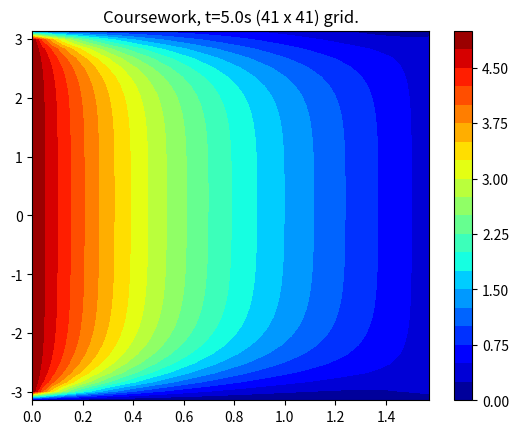

Write Python code to recreate this figure.
import numpy as np
import matplotlib.pyplot as plt
import time
import scipy.sparse as sps
import scipy.sparse.linalg as LA

class Grid:
    '''Class defining a 2D computational grid.  The grid object
    contains is a regular cartesian grid with a single variable, u.
    It stores information about the number of grid points in the i
    and j directions, the coordinates of these points and the bottom
    left corner of the grid (the origin) and the top right corner
    (the extent).
    
[redacted]
    (c) 2022 The University of Edinburgh
    Licensed under CC-BY-NC.'''
    
    DIRICHLET_BC = 0
    NEUMANN_BC = 1

    BC_NAME = ['left', 'right', 'top', 'bottom']
    
    def __init__(self,ni,nj):
        # Set up information about the grid
        self.origin = (0.0, 0.0)  # bottom left
        self.extent = (1.0, 1.0)  # top right
        self.Ni = ni # grid points in i direction
        self.Nj = nj # grid points in j direction
        
        # Initialse x,y and u arrays
        self.u = np.zeros((nj, ni))
        self.x = np.zeros((nj, ni))
        self.y = np.zeros((nj, ni))
        
        # Boundary conditions (left right top and bottom)
        self.BC = [self.DIRICHLET_BC, self.DIRICHLET_BC, 
                   self.DIRICHLET_BC, self.DIRICHLET_BC]
        
        # Set the time
        self.time = 0.0
        
        # Initialize thermal diffusivity
        self.kappa = 1.0

    def set_origin(self,x0,y0):
        
        # Set origin of domain
        self.origin = (x0, y0)
    
    def set_extent(self,width,height):
        
        # Set extent of domain
        self.extent = (width, height)
        
    def generate(self,Quiet=True):
        '''generate a uniformly spaced grid covering the domain from the
        origin to the extent.  We are going to do this using linspace from
        numpy to create lists of x and y ordinates and then the meshgrid
        function to turn these into 2D arrays of grid point ordinates.'''
        x_ord = np.linspace(self.origin[0], self.origin[0]+self.extent[0], self.Ni)
        y_ord = np.linspace(self.origin[1], self.origin[1]+self.extent[1], self.Nj)
        self.x, self.y = np.meshgrid(x_ord,y_ord)
        if not Quiet:
            print(self)

    def set_diffusivity(self,k):
        self.kappa = k
        
    def Delta_x(self):
        # Calculate delta x
        dx = self.x[0,1]-self.x[0,0]
        
        return dx
    
    def Delta_y(self):
        # Calculate delta y
        dy = self.y[1,0]-self.y[0,0]
        
        return dy
    
    def find(self,point):
        '''find the i and j ordinates of the grid cell which contains 
        the point (x,y).  To do this we calculate the distance from
        the point to the origin in the x and y directions and then
        divide this by delta x and delta y.  The resulting real ordinates
        are converted to indices using the int() function.'''
        grid_x = (point[0] - self.origin[0])/self.Delta_x()
        grid_y = (point[1] - self.origin[1])/self.Delta_y()
        return int(grid_x), int(grid_y)
    
    def set_Neumann_bc(self,side):
        try:
             self.BC[self.BC_NAME.index(side)] = self.NEUMANN_BC
        except:
             print('error {} must be one of {}'.format(side,self.BC_NAME))
     
    def set_Dirichlet_bc(self,side):
        try:
            self.BC[self.BC_NAME.index(side)] = self.DIRICHLET_BC
        except:
            print('error {} must be one of {}'.format(side,self.BC_NAME))
    
    def plot(self,title):
        '''produce a contour plot of the solution at the current time'''
        
        # Create a figure title
        caption = f'{title}, t={self.time}s ({self.Ni} x {self.Nj}) grid.'
        
        # Create a figure and add a plot to it
        fig, ax1 = plt.subplots()
        
        # Draw the contour plot
        cmap = plt.get_cmap('jet')
        cf = ax1.contourf(self.x,self.y,self.u,cmap=cmap, levels = 21)
        
        # Add colorbar
        fig.colorbar(cf, ax=ax1)
        
        # Set titlea
        ax1.set_title(caption)
        return plt

     
    def report_BC(self):
        '''compile a string listing the boundary conditions on each side.
        We build up a string of four {side name}: {BC type} pairs and
        return it'''
        
        # Initialise the string
        string = ''
        
        # loop over the sides
        for side in range(4):
            # Add the side name
            string = string + self.BC_NAME[side]
            # And the boundary condition type
            if self.BC[side] == self.DIRICHLET_BC:
                string = string + ': Dirichlet, '
            elif self.BC[side] == self.NEUMANN_BC:
                string = string + ': Neumann, '
        return string[:-2] +'.' # Lose the last comma and space.
    
    def __str__(self):
        # Description of the object when asked to print it
        describe = 'Uniform {}x{} grid from {} to {}.'.format(self.Ni, self.Nj, self.origin, self.origin+self.extent)
        boundaries = self.report_BC()
        return describe + '\n The boundary conditions are - ' + boundaries +f'\ntime ={self.time:.4g}'
    
def set_grid(ni,nj):
    ''' This function sets up an ni x nj grid to solve the problem specified in the Coursework'''
    
    # Initialize the grid class with ni and nj grid points
    mesh = Grid(ni,nj)
    
    # Set origin and extent of grid
    mesh.set_origin(0, -np.pi)
    mesh.set_extent(np.pi * 0.5, 2*np.pi)
    
    # Set diffusivity
    mesh.set_diffusivity(0.2)
    
    # This generates the grid
    mesh.generate()
     
    # Now set the inital conditions
    mesh.u = np.sin(mesh.x)
    
    return mesh

def set_boundary_conditions(mesh,time):
    '''Function that sets the boundary conditions. This functions takes 
       as input a mesh (mesh) and a time step (time)'''
    
    # Set x = 0 boundary
    mesh.u[:,0] = time
    
    # Set x = 0.5pi boundary
    mesh.u[:,-1] = np.exp(-mesh.kappa * time)
    
    # Set y = -pi boundary
    mesh.u[0,:] = 0

    # Set y = pi boundary
    mesh.u[-1,:] = 2 * np.cos(mesh.x[-1,:]) * np.exp(-mesh.kappa * time)

# This creates a 121 by 121 grid
grid = set_grid(41, 41)

# Call the function to set up boundary conditions for the first time step (t=0)
set_boundary_conditions(grid, 0.0)

# Plot the initial solution matrix - Check that initial and boundary conditions are implemented correctly!
#grid.plot('Coursework')

def Crank_Nicholson(mesh,t_stop,Courant_no=5.0):
    '''Advance the solution from the current time to t=t_stop
    using the Crank-Nicholson method.
    
    mesh is an object of the grid class, 
    t_stop is the time at which the solution is required and 
    Courant_no is the Courant number to be used for the calculation.  
    While the Crank-Nicholson method is unconditionally stable, a low
    Courant number is recommended on grounds of accuracy.'''
    
    # Calculate delta_t based on the Courant Number 
    delta_t = Courant_no*min(mesh.Delta_x()**2, mesh.Delta_y()**2)/(2*mesh.kappa)
    
    # Calculate number of iterations based on stopping time t_stop and time step delta_t
    maxit = int((t_stop-mesh.time)/delta_t)
    
    # We set a variable of every how many iterations (time steps) to report
    out_it = maxit // 50
    
    print('Crank Nicholson with ∆t={:.4g} ({:d} times steps)'.format(delta_t,maxit))
    
    # Initialize the A matrix using the lil format (sparse matrix) and the b vector as a numpy vector.
    N = (grid.Nj-2)*(grid.Ni-2) # How many interior points our solution grid has
    A_mat = sps.lil_matrix((N, N), dtype=np.float64)
    b_vec = np.zeros(N, dtype=np.float64)
    
    # Initialize the solution vector
    x_vec = np.zeros(N, dtype=np.float64)
    

    # Calculate rx and ry coefficients
    rx = mesh.kappa * delta_t / mesh.Delta_x()**2
    ry = mesh.kappa * delta_t / mesh.Delta_y()**2

    # Now build the A and B matricies
    for i in range(1,mesh.Ni-1):
        for j in range(1,mesh.Nj-1):
            # We introduce index k
            k = (i-1) + (mesh.Ni-2)*(j-1)
                
            # Set the leading diagonal coefficient
            A_mat[k,k] = (1+rx+ry)
               
            # Set coefficients of neighbouring points in the i direction
            for m in range(i-1,i+2,2):
                if not(m<1 or m>mesh.Ni-2):
                    l = (m-1) + (mesh.Ni-2)*(j-1)
                    A_mat[k,l] = -rx/2

            # Set coefficients of neighbouring points in the j direction
            for m in range(j-1,j+2,2):
                if not(m<1 or m>mesh.Nj-2):
                    l = (i-1) + (mesh.Ni-2)*(m-1)
                    A_mat[k,l] = -ry/2
    
    # Assemble the preconditioner
    ilu = LA.spilu(A_mat.tocsc(), drop_tol=1e-6, fill_factor=100)
    M_mat = LA.LinearOperator(A_mat.shape, ilu.solve)

    # Set an iteration counter
    it = 0
    
    # Set a variable for the convergence status. This is set initially to 1, which means convergence not achieved. 
    # The LA.bicgstab will return status = 0 when we have successful convergence.
    status = 1
    
    # Start the time loop - Every iteration is a time step
    while mesh.time < t_stop:
        
        # Progress counter
        if it % out_it ==0:
            print('#',end='')
            
        # Calculate time step dt - Ensure we don't overshoot the stop time
        dt = min(delta_t, t_stop-mesh.time)
        
        # Set the boundary conditions
        set_boundary_conditions(mesh, mesh.time)
        
        # Extract the x_vector - We take the interior points of the 2D solution array (mesh.u[1:-1,1:-1]) and we reshape
        # that into a vector (1D array) with N elements
        x_vec = np.reshape(mesh.u[1:-1,1:-1],(N))

        # Calculate the b vector (RHS) using the values from the current time step
        for i in range(1,mesh.Ni-1):
            for j in range(1,mesh.Nj-1):
                k = (i-1) + (mesh.Ni-2)*(j-1)
                
                # Calculate b(k) from the stencil for the current time step
                b_vec[k] = (rx/2) * mesh.u[j, i+1] + (ry/2) * mesh.u[j+1, i] + (1 - rx - ry) * mesh.u[j, i] + (rx/2) * mesh.u[j, i-1] + (ry/2) * mesh.u[j-1, i]
 
        # Now apply the boundary conditions for the next time level
        set_boundary_conditions(mesh, mesh.time+dt)
        
        # Update the b vector to include boundary conditions
        for i in range(1,mesh.Ni-1):
            for j in range(1,mesh.Nj-1):
                k = (i-1) + (mesh.Ni-2)*(j-1)
                
                # i direction
                for m in range(i-1,i+2,2):
                    if m<1 or m>mesh.Ni-2:
                        b_vec[k] += rx/2 * mesh.u[j,m]

                # j direction
                for m in range(j-1,j+2,2):
                    if m<1 or m>mesh.Nj-2:
                        b_vec[k] += ry/2 * mesh.u[m,i]
                        
        # Solve the matrix system Ax=b using the preconditioner M
        x_vec, status = LA.bicgstab(A_mat, b_vec, x0=x_vec, M=M_mat)
        
        # If status=0 is returned then we have convergence. If not, convergence not achieved and we break the loop
        if status==0:
            # Out solution is in the format of a vector (x_vec - 1D array). We need to unpack this into a 2D grid (2D array)
            mesh.u[1:-1,1:-1] = np.reshape(x_vec, (mesh.Ni-2,mesh.Nj-2))
        if status != 0:
            break
        
        # Update time step and iteration number for next step
        mesh.time += dt
        it += 1
    
    print('.')
    if status == 0:
        return it
    else:
        return -status

it = Crank_Nicholson(grid, 5)

# Prints how many iterations were performed
print(it,'iterations completed.')

# Plots solution
fig = grid.plot('Coursework')
fig.show()